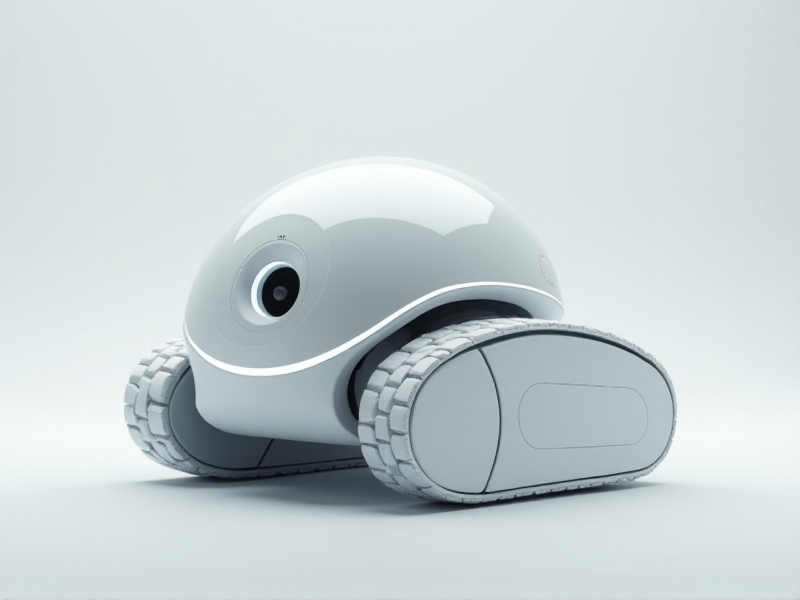
Generation parameters embedded in this image by AUTOMATIC1111 Stable Diffusion web UI or a fork of it (Forge, ...) (PNG 'parameters' text chunk):
A minimalist, lab-designed tracked unit with a pristine white shell, a small cyclopean camera eye, and a thin glowing ring around its edges, exuding an advanced research aesthetic.
Steps: 20, Sampler: Euler, Schedule type: Simple, CFG scale: 1, Distilled CFG Scale: 3.5, Seed: 1095681119, Size: 800x600, Model hash: c161224931, Model: flux1-dev-bnb-nf4, Style Selector Enabled: True, Style Selector Randomize: False, Style Selector Style: base, Version: f2.0.1v1.10.1-previous-636-gb835f24a, Diffusion in Low Bits: bnb-nf4